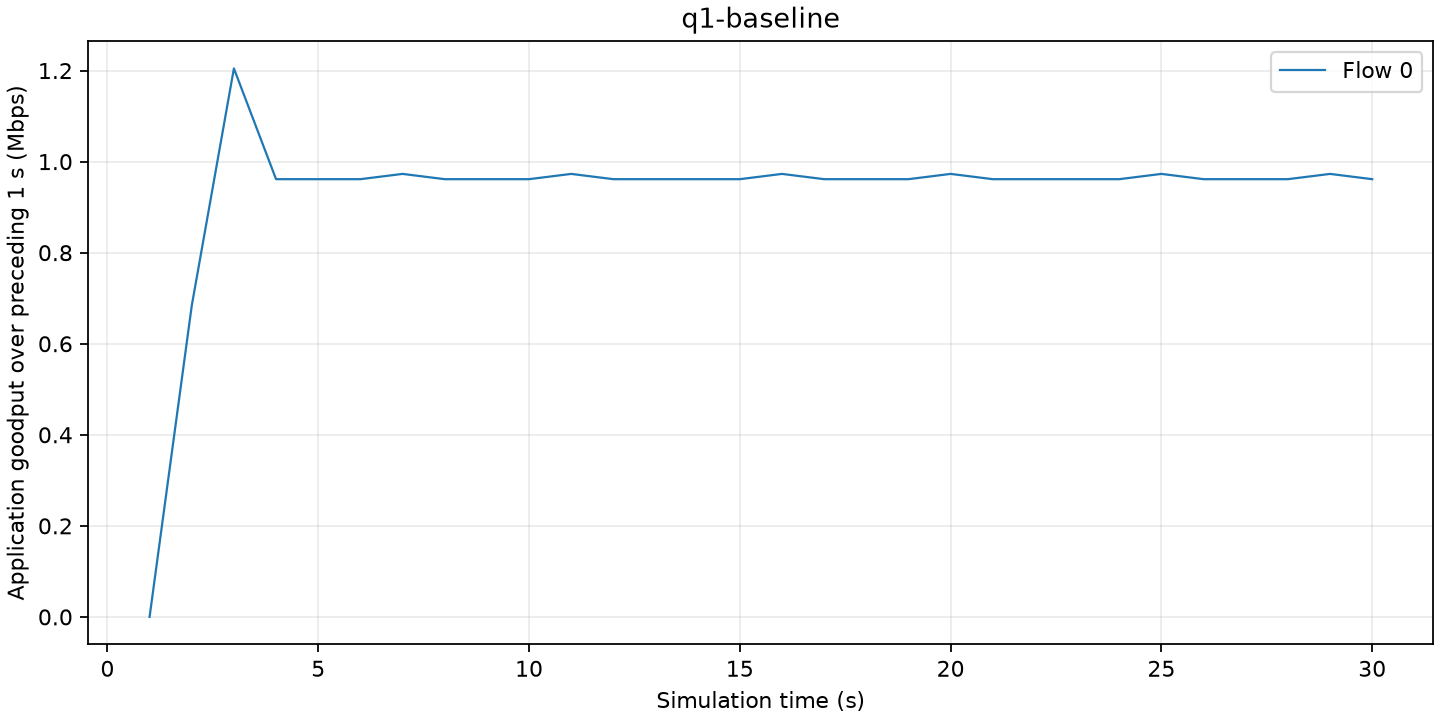

Values plotted in this chart, from the file beside it:
time_s, flow, goodput_mbps
1, 0, 0
2, 0, 0.6835
3, 0, 1.205
4, 0, 0.9615
5, 0, 0.9615
6, 0, 0.9615
7, 0, 0.9731
8, 0, 0.9615
9, 0, 0.9615
10, 0, 0.9615
11, 0, 0.9731
12, 0, 0.9615
13, 0, 0.9615
14, 0, 0.9615
15, 0, 0.9615
16, 0, 0.9731
17, 0, 0.9615
18, 0, 0.9615
19, 0, 0.9615
20, 0, 0.9731
21, 0, 0.9615
22, 0, 0.9615
23, 0, 0.9615
24, 0, 0.9615
25, 0, 0.9731
26, 0, 0.9615
27, 0, 0.9615
28, 0, 0.9615
29, 0, 0.9731
30, 0, 0.9615
